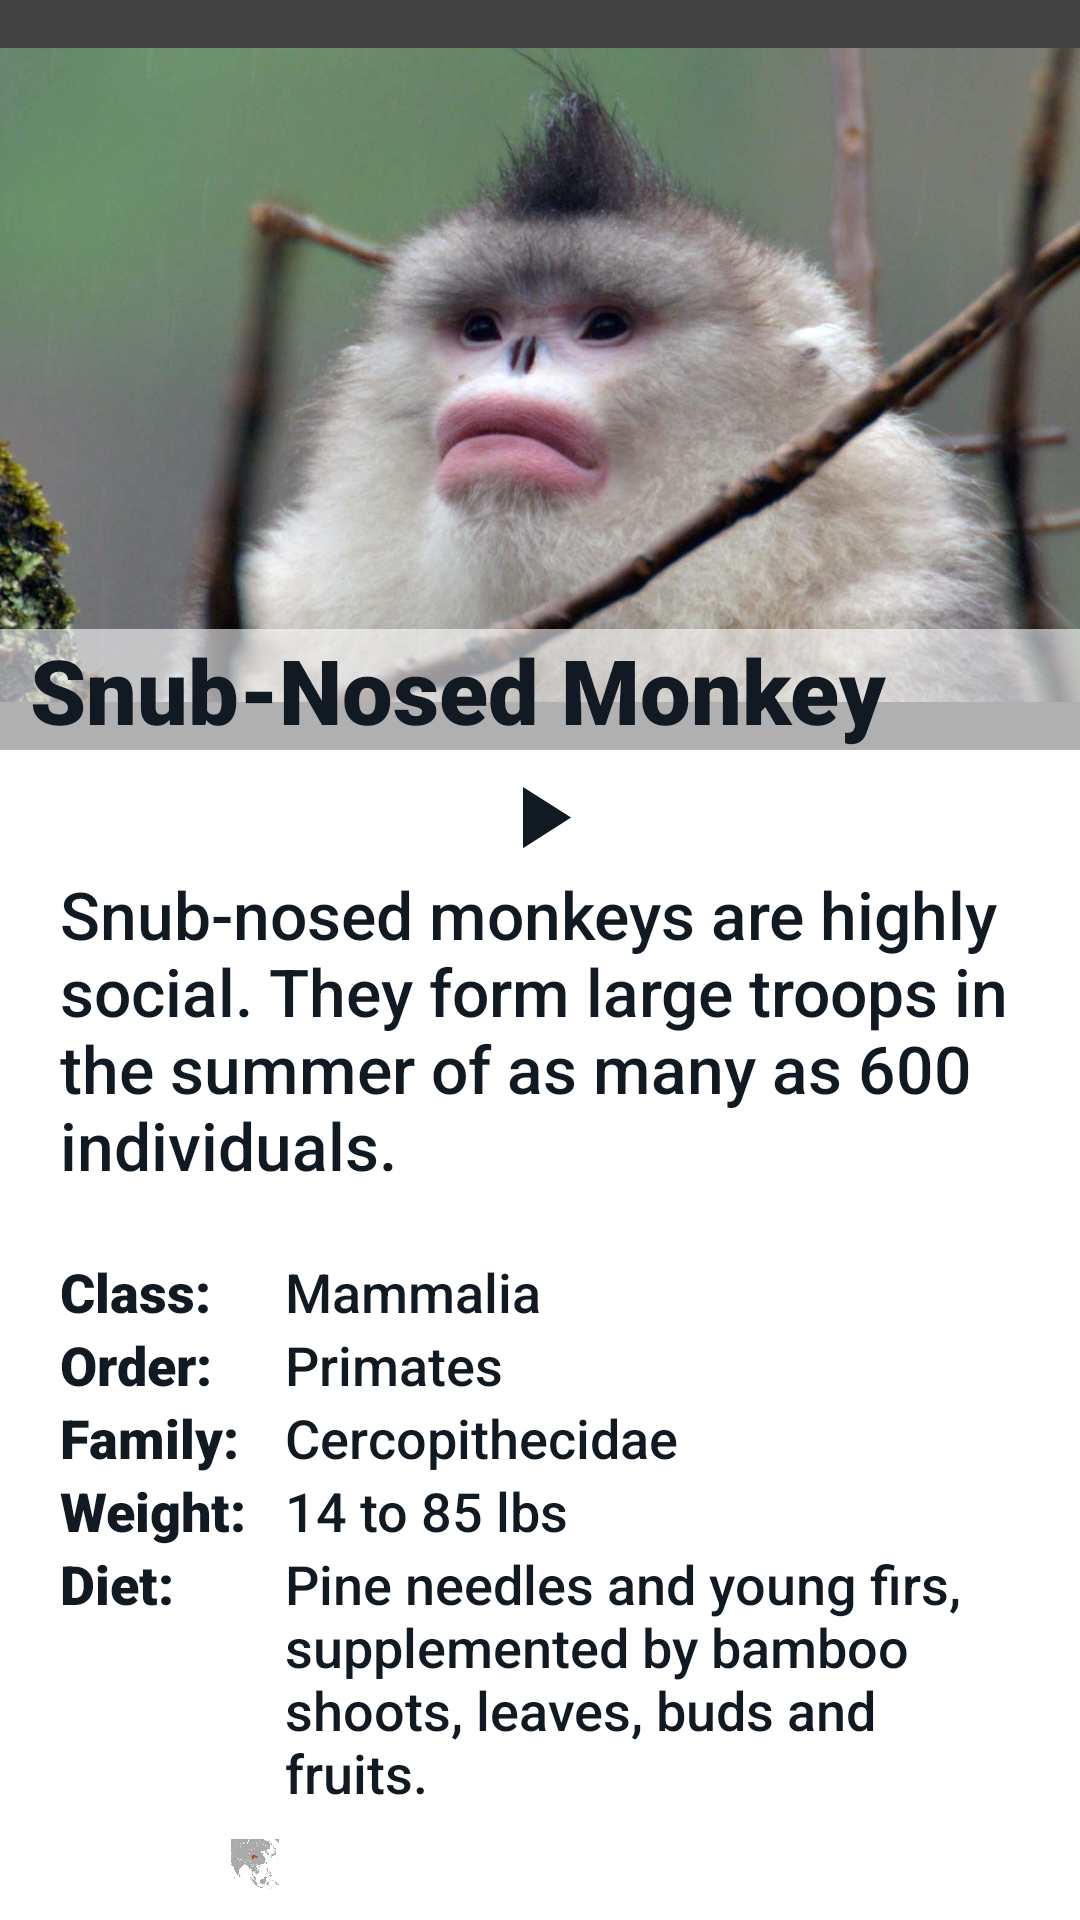

Produce the Android XML layout that renders to this screen, including the resource entries it uses.
<!-- AndroidManifest.xml: application theme Theme.HooIsThat -->
<!-- res/layout/fragment_snubnosed_info.xml -->
<?xml version="1.0" encoding="utf-8"?>
<androidx.constraintlayout.widget.ConstraintLayout xmlns:android="http://schemas.android.com/apk/res/android"
    android:layout_width="match_parent"
    android:layout_height="match_parent"
    xmlns:tools="http://schemas.android.com/tools"
    tools:context=".ui.info.HowlerInfoFragment">

    <LinearLayout
        android:layout_width="match_parent"
        android:layout_height="match_parent"
        android:orientation="vertical">

        <androidx.cardview.widget.CardView
            android:id="@+id/snubnoseInfoHeader"
            android:layout_width="match_parent"
            android:layout_height="250dp"
            android:clickable="true"
            android:focusable="true"
            android:layout_gravity="center_horizontal">

            <ImageView
                android:id="@+id/snubnoseInfoImage"
                android:layout_width="match_parent"
                android:layout_height="250dp"
                android:layout_gravity="center"
                android:src="@drawable/snubnose"
                android:contentDescription="@string/snub_monkey_description" />

            <LinearLayout
                android:layout_width="match_parent"
                android:layout_height="wrap_content"
                android:layout_gravity="bottom|center_horizontal"
                android:background="#95FFFFFF"
                android:orientation="horizontal">

                <TextView
                    android:id="@+id/snubnoseInfoPageTitle"
                    android:layout_width="wrap_content"
                    android:layout_height="wrap_content"
                    android:layout_marginStart="10dp"
                    android:fontFamily="sans-serif-black"
                    android:text="@string/snub_nose_monkey"
                    android:textColor="@color/blue_700"
                    android:textSize="30sp"
                    android:textStyle="bold" />

            </LinearLayout>

        </androidx.cardview.widget.CardView>

        <ImageView
            android:id="@+id/playSnubnoseSound"
            android:layout_width="match_parent"
            android:layout_height="35dp"
            android:layout_marginTop="5dp"
            android:contentDescription="@string/play_description"
            android:src="@drawable/play" />

        <TextView
            android:id="@+id/snubnoseFeaturedFact"
            android:layout_width="match_parent"
            android:layout_height="wrap_content"
            android:layout_marginHorizontal="20dp"
            android:fontFamily="sans-serif-medium"
            android:text="@string/snubnose_featured_fact"
            android:textColor="@color/blue_700"
            android:textSize="22sp" />

        <View
            android:id="@+id/divider"
            android:layout_width="match_parent"
            android:layout_height="2dp"
            android:layout_marginVertical="10dp"
            android:layout_marginHorizontal="20dp"
            android:background="?android:attr/listDivider" />

        <LinearLayout
            android:layout_width="match_parent"
            android:layout_height="wrap_content"
            android:orientation="horizontal"
            android:layout_marginHorizontal="20dp">

            <TextView
                android:id="@+id/classTitle"
                android:layout_width="75dp"
                android:layout_height="wrap_content"
                android:fontFamily="sans-serif-black"
                android:textSize="18sp"
                android:textColor="@color/blue_700"
                android:text="@string/class_title" />

            <TextView
                android:id="@+id/snubnoseClass"
                android:layout_width="wrap_content"
                android:layout_height="wrap_content"
                android:fontFamily="sans-serif-medium"
                android:textSize="18sp"
                android:textColor="@color/blue_700"
                android:text="@string/snubnose_class" />

        </LinearLayout>

        <LinearLayout
            android:layout_width="match_parent"
            android:layout_height="wrap_content"
            android:orientation="horizontal"
            android:layout_marginHorizontal="20dp">

            <TextView
                android:id="@+id/orderTitle"
                android:layout_width="75dp"
                android:layout_height="wrap_content"
                android:fontFamily="sans-serif-black"
                android:textSize="18sp"
                android:textColor="@color/blue_700"
                android:text="@string/order_title" />

            <TextView
                android:id="@+id/snubnoseOrder"
                android:layout_width="wrap_content"
                android:layout_height="wrap_content"
                android:fontFamily="sans-serif-medium"
                android:textSize="18sp"
                android:textColor="@color/blue_700"
                android:text="@string/snubnose_order" />

        </LinearLayout>

        <LinearLayout
            android:layout_width="match_parent"
            android:layout_height="wrap_content"
            android:orientation="horizontal"
            android:layout_marginHorizontal="20dp">

            <TextView
                android:id="@+id/familyTitle"
                android:layout_width="75dp"
                android:layout_height="wrap_content"
                android:fontFamily="sans-serif-black"
                android:textSize="18sp"
                android:textColor="@color/blue_700"
                android:text="@string/family_title" />

            <TextView
                android:id="@+id/snubnosefamily"
                android:layout_width="wrap_content"
                android:layout_height="wrap_content"
                android:fontFamily="sans-serif-medium"
                android:textSize="18sp"
                android:textColor="@color/blue_700"
                android:text="@string/snubnose_family" />

        </LinearLayout>

        <LinearLayout
            android:layout_width="match_parent"
            android:layout_height="wrap_content"
            android:orientation="horizontal"
            android:layout_marginHorizontal="20dp">

            <TextView
                android:id="@+id/weightTitle"
                android:layout_width="75dp"
                android:layout_height="wrap_content"
                android:fontFamily="sans-serif-black"
                android:textSize="18sp"
                android:textColor="@color/blue_700"
                android:text="@string/weight_title" />

            <TextView
                android:id="@+id/howlerWeight"
                android:layout_width="wrap_content"
                android:layout_height="wrap_content"
                android:fontFamily="sans-serif-medium"
                android:textSize="18sp"
                android:textColor="@color/blue_700"
                android:text="@string/snubnose_weight" />

        </LinearLayout>

        <LinearLayout
            android:layout_width="match_parent"
            android:layout_height="wrap_content"
            android:orientation="horizontal"
            android:layout_marginHorizontal="20dp">

            <TextView
                android:id="@+id/dietTitle"
                android:layout_width="75dp"
                android:layout_height="wrap_content"
                android:fontFamily="sans-serif-black"
                android:textSize="18sp"
                android:textColor="@color/blue_700"
                android:text="@string/diet_title" />

            <TextView
                android:id="@+id/howlerDiet"
                android:layout_width="wrap_content"
                android:layout_height="wrap_content"
                android:fontFamily="sans-serif-medium"
                android:textSize="18sp"
                android:textColor="@color/blue_700"
                android:text="@string/snubnose_diet" />

        </LinearLayout>

        <ImageView
            android:id="@+id/HowlerDistributionMap"
            android:layout_width="130dp"
            android:layout_height="wrap_content"
            android:layout_gravity="start"
            android:layout_marginHorizontal="20dp"
            android:layout_marginVertical="10dp"
            android:contentDescription="@string/snubnose_distribution_description"
            android:src="@drawable/snubnose_distribution"
            tools:ignore="ImageContrastCheck" />

    </LinearLayout>

</androidx.constraintlayout.widget.ConstraintLayout>
<!-- resources referenced by this layout -->
<resources>
  <color name="blue_700">#111A22</color>
  <!-- drawable play (drawable-anydpi) -->
  <vector xmlns:android="http://schemas.android.com/apk/res/android"
      android:width="24dp"
      android:height="24dp"
      android:viewportWidth="24"
      android:viewportHeight="24"
      android:tint="#111A22"
      android:alpha="1">
    <path
        android:fillColor="@color/blue_700"
        android:pathData="M8,5v14l11,-7z"/>
  </vector>
  <!-- drawable snubnose: jpg bitmap (drawable, 137782 bytes) -->
  <!-- drawable snubnose_distribution: png bitmap (drawable, 7947 bytes) -->
  <string name="class_title">Class:</string>
  <string name="diet_title">Diet:</string>
  <string name="family_title">Family:</string>
  <string name="order_title">Order:</string>
  <string name="play_description">Image of play icon for animal sound</string>
  <string name="snub_monkey_description">Image of a Snub-Nosed Monkey</string>
  <string name="snub_nose_monkey">Snub-Nosed Monkey</string>
  <string name="snubnose_class">Mammalia</string>
  <string name="snubnose_diet">Pine needles and young firs, supplemented by bamboo shoots, leaves, buds and fruits.</string>
  <string name="snubnose_distribution_description">Image of snub-nose distribution map</string>
  <string name="snubnose_family">Cercopithecidae</string>
  <string name="snubnose_featured_fact">Snub-nosed monkeys are highly social. They form large troops in the summer of as many as 600 individuals.</string>
  <string name="snubnose_order">Primates</string>
  <string name="snubnose_weight">14 to 85 lbs</string>
  <string name="weight_title">Weight:</string>
</resources>
